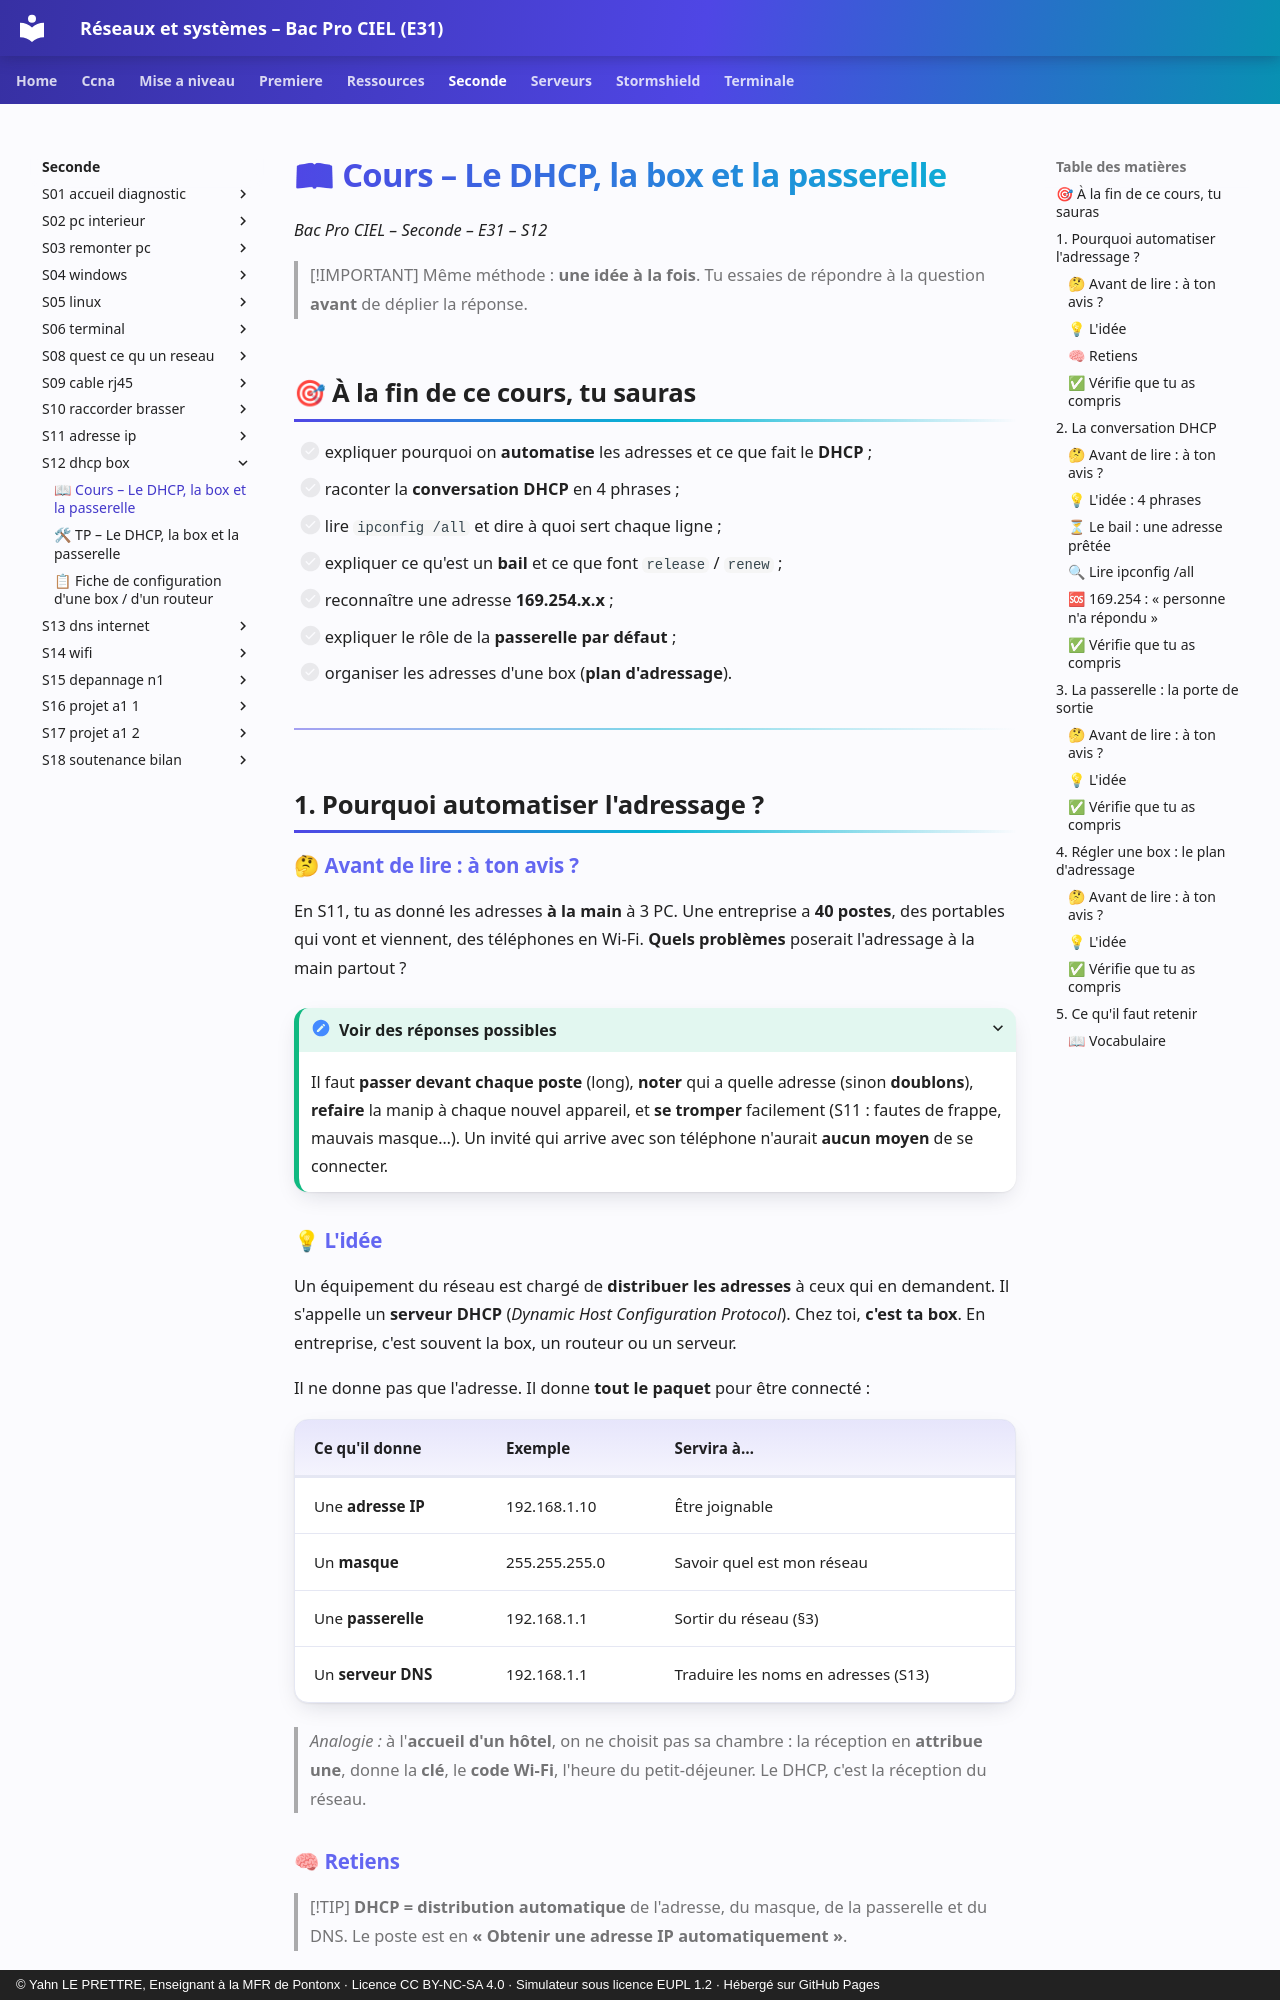

repository: YahnLP/bacprociel-reseau-systeme · page: seconde/S12-dhcp-box/01-cours/index.html · generator: mkdocs · copyright: © Yahn LE PRETTRE, Enseignant à la MFR de Pontonx · Licence CC BY-NC-SA 4.0 · Simulateur sous licence EUPL 1.2 · Hébergé sur GitHub Pages

# 📖 Cours – Le DHCP, la box et la passerelle

*Bac Pro CIEL – Seconde – E31 – S12*

> [!IMPORTANT]
> Même méthode : **une idée à la fois**. Tu essaies de répondre à la question **avant** de déplier la réponse.

## 🎯 À la fin de ce cours, tu sauras

- [ ] expliquer pourquoi on **automatise** les adresses et ce que fait le **DHCP** ;
- [ ] raconter la **conversation DHCP** en 4 phrases ;
- [ ] lire `ipconfig /all` et dire à quoi sert chaque ligne ;
- [ ] expliquer ce qu'est un **bail** et ce que font `release` / `renew` ;
- [ ] reconnaître une adresse **169.254.x.x** ;
- [ ] expliquer le rôle de la **passerelle par défaut** ;
- [ ] organiser les adresses d'une box (**plan d'adressage**).

---

## 1. Pourquoi automatiser l'adressage ?

### 🤔 Avant de lire : à ton avis ?

En S11, tu as donné les adresses **à la main** à 3 PC. Une entreprise a **40 postes**, des portables qui vont et viennent, des téléphones en Wi-Fi. **Quels problèmes** poserait l'adressage à la main partout ?

<details markdown="1"><summary>Voir des réponses possibles</summary>

Il faut **passer devant chaque poste** (long), **noter** qui a quelle adresse (sinon **doublons**), **refaire** la manip à chaque nouvel appareil, et **se tromper** facilement (S11 : fautes de frappe, mauvais masque…). Un invité qui arrive avec son téléphone n'aurait **aucun moyen** de se connecter.

</details>
